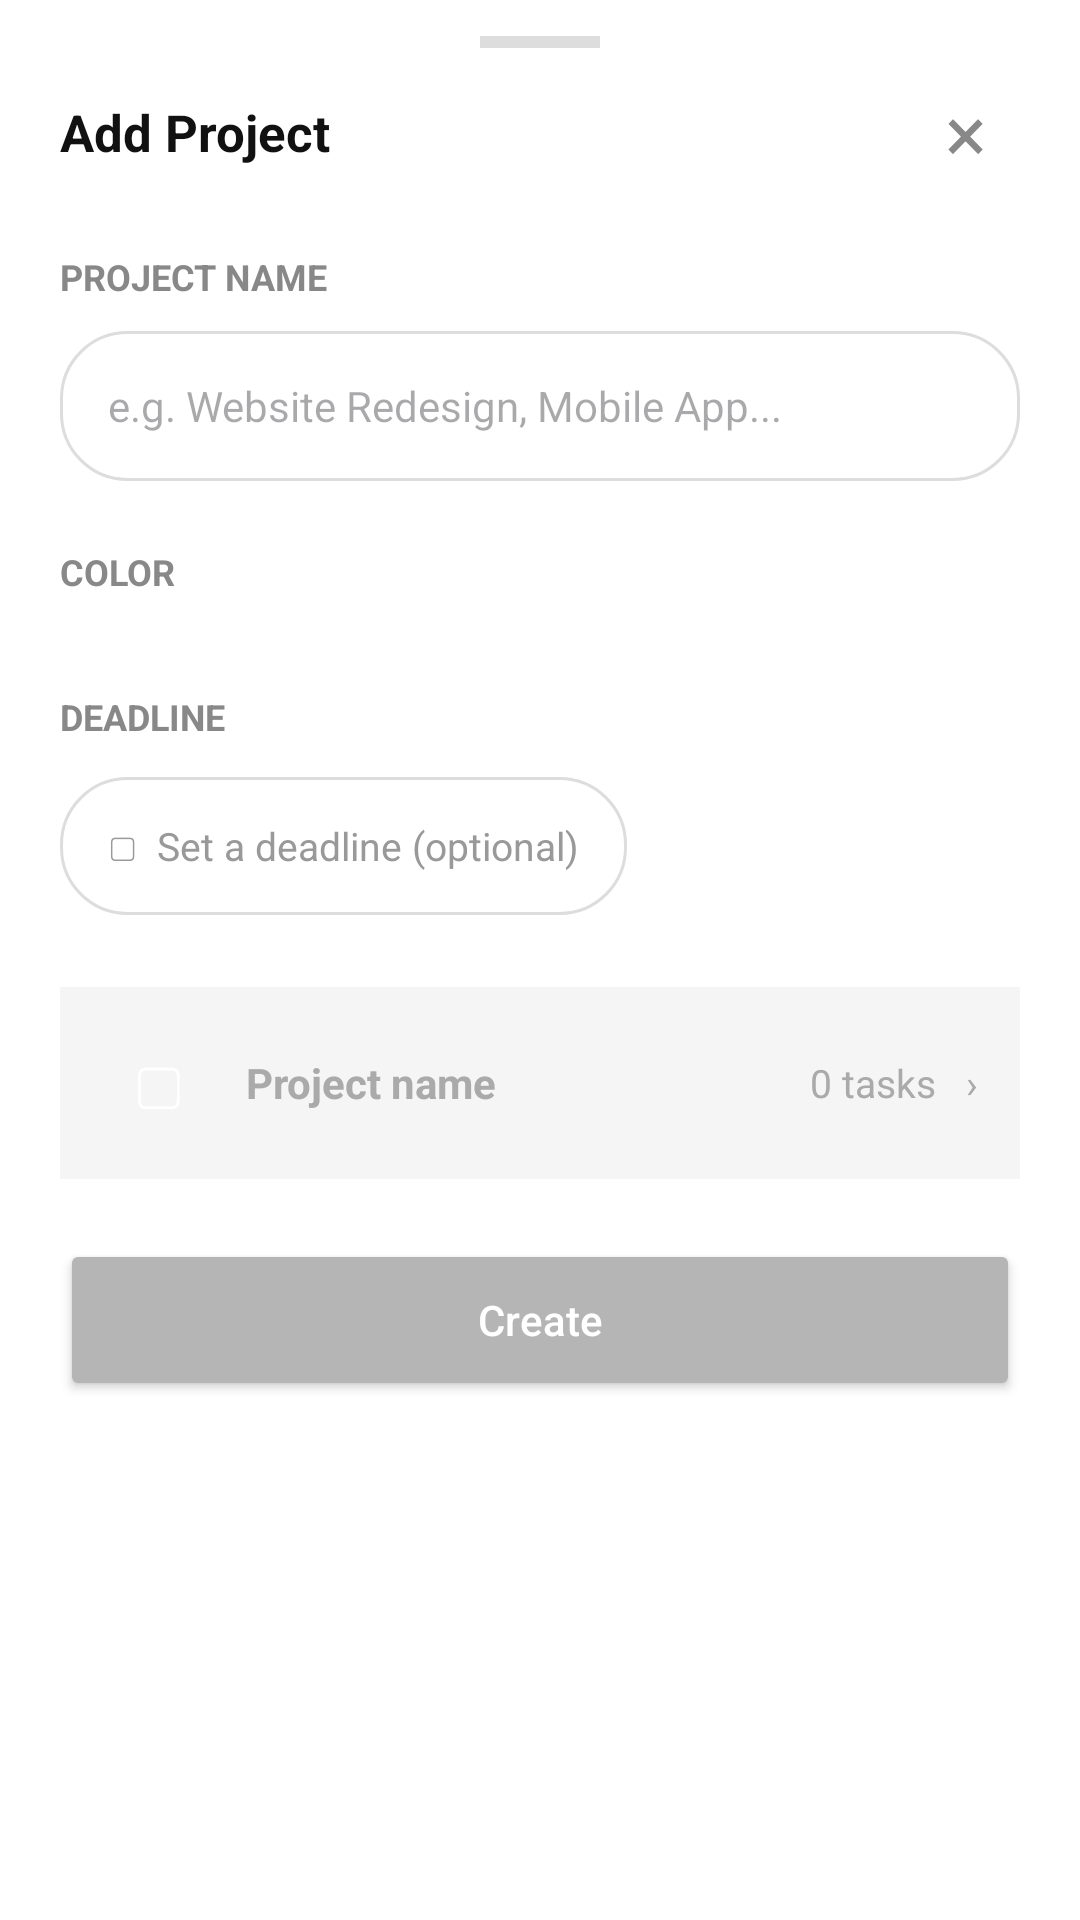

Android layout source for this screen:
<!-- AndroidManifest.xml: application theme Theme.TodoListApp -->
<!-- res/layout/dialog_add_project.xml -->
<?xml version="1.0" encoding="utf-8"?>
<ScrollView
    xmlns:android="http://schemas.android.com/apk/res/android"
    android:layout_width="match_parent"
    android:layout_height="wrap_content"
    android:background="#FFFFFF"
    android:fillViewport="true">

    <LinearLayout
        android:layout_width="match_parent"
        android:layout_height="wrap_content"
        android:paddingStart="20dp"
        android:paddingEnd="20dp"
        android:paddingTop="12dp"
        android:paddingBottom="24dp"
        android:orientation="vertical">

        <View
            android:layout_width="40dp"
            android:layout_height="4dp"
            android:layout_gravity="center"
            android:background="#DDDDDD"/>

        
        <LinearLayout
            android:layout_width="match_parent"
            android:layout_height="56dp"
            android:gravity="center_vertical"
            android:orientation="horizontal">

            <TextView
                android:id="@+id/txtDialogTitle"
                android:layout_width="0dp"
                android:layout_height="wrap_content"
                android:layout_weight="1"
                android:text="Add Project"
                android:textColor="#111111"
                android:textSize="17sp"
                android:textStyle="bold"/>

            <TextView
                android:id="@+id/btnClose"
                android:layout_width="36dp"
                android:layout_height="36dp"
                android:gravity="center"
                android:text="×"
                android:textSize="26sp"
                android:textColor="#888888"/>
        </LinearLayout>

        
        <TextView
            android:layout_width="match_parent"
            android:layout_height="wrap_content"
            android:layout_marginTop="12dp"
            android:text="PROJECT NAME"
            android:textSize="12sp"
            android:textStyle="bold"
            android:textColor="#888888"/>

        <EditText
            android:id="@+id/edtProjectName"
            android:layout_width="match_parent"
            android:layout_height="50dp"
            android:layout_marginTop="10dp"
            android:paddingStart="16dp"
            android:paddingEnd="16dp"
            android:hint="e.g. Website Redesign, Mobile App..."
            android:singleLine="true"
            android:textSize="14sp"
            android:textColor="#111111"
            android:background="@drawable/bg_outline"/>

        
        <TextView
            android:layout_width="match_parent"
            android:layout_height="wrap_content"
            android:layout_marginTop="22dp"
            android:text="COLOR"
            android:textSize="12sp"
            android:textStyle="bold"
            android:textColor="#888888"/>

        <LinearLayout
            android:id="@+id/layoutColors"
            android:layout_width="match_parent"
            android:layout_height="wrap_content"
            android:layout_marginTop="12dp"
            android:orientation="vertical"/>

        
        <TextView
            android:layout_width="match_parent"
            android:layout_height="wrap_content"
            android:layout_marginTop="20dp"
            android:text="DEADLINE"
            android:textSize="12sp"
            android:textStyle="bold"
            android:textColor="#888888"/>

        <TextView
            android:id="@+id/btnDeadline"
            android:layout_width="wrap_content"
            android:layout_height="46dp"
            android:layout_marginTop="12dp"
            android:gravity="center"
            android:paddingStart="16dp"
            android:paddingEnd="16dp"
            android:text="▢  Set a deadline (optional)"
            android:textSize="13sp"
            android:textColor="#999999"
            android:background="@drawable/bg_outline"/>

        
        <LinearLayout
            android:layout_width="match_parent"
            android:layout_height="64dp"
            android:layout_marginTop="24dp"
            android:paddingStart="14dp"
            android:paddingEnd="14dp"
            android:gravity="center_vertical"
            android:orientation="horizontal"
            android:background="#F5F5F5">

            <TextView
                android:layout_width="38dp"
                android:layout_height="38dp"
                android:gravity="center"
                android:text="▢"
                android:textSize="23sp"
                android:textColor="#FFFFFF"
                android:background="@drawable/bg_circle"
                android:id="@+id/previewIcon"/>

            <TextView
                android:id="@+id/txtPreviewName"
                android:layout_width="0dp"
                android:layout_height="wrap_content"
                android:layout_weight="1"
                android:layout_marginStart="10dp"
                android:text="Project name"
                android:textSize="14sp"
                android:textStyle="bold"
                android:textColor="#AAAAAA"/>

            <TextView
                android:id="@+id/txtPreviewCount"
                android:layout_width="wrap_content"
                android:layout_height="wrap_content"
                android:text="0 tasks   ›"
                android:textSize="13sp"
                android:textColor="#AAAAAA"/>
        </LinearLayout>

        
        <Button
            android:id="@+id/btnCreate"
            android:layout_width="match_parent"
            android:layout_height="54dp"
            android:layout_marginTop="20dp"
            android:text="Create"
            android:textAllCaps="false"
            android:textColor="#FFFFFF"
            android:backgroundTint="#B5B5B5"/>

    </LinearLayout>
</ScrollView>
<!-- resources referenced by this layout -->
<resources>
  <!-- drawable bg_outline (drawable) -->
  <?xml version="1.0" encoding="utf-8"?>
  <shape xmlns:android="http://schemas.android.com/apk/res/android">
      <solid android:color="#FFFFFF"/>
      <corners android:radius="22dp"/>
      <stroke
          android:width="1dp"
          android:color="#DDDDDD"/>
  </shape>
  <style name="Theme.TodoListApp" parent="Base.Theme.TodoListApp" />
  <style name="Base.Theme.TodoListApp" parent="Theme.Material3.DayNight.NoActionBar">
          <item name="colorPrimary">@color/primary_black</item>
          <item name="colorOnPrimary">@color/white</item>
  
          <item name="colorSecondary">@color/primary_black</item>
          <item name="colorOnSecondary">@color/white</item>
  
          <item name="colorSurface">@color/white</item>
          <item name="colorOnSurface">@color/text_primary</item>
  
          <item name="android:statusBarColor">@color/primary_black</item>
          <item name="android:windowLightStatusBar">false</item>
      </style>
  <color name="primary_black">#111111</color>
  <color name="white">#FFFFFFFF</color>
  <color name="text_primary">#111111</color>
</resources>
